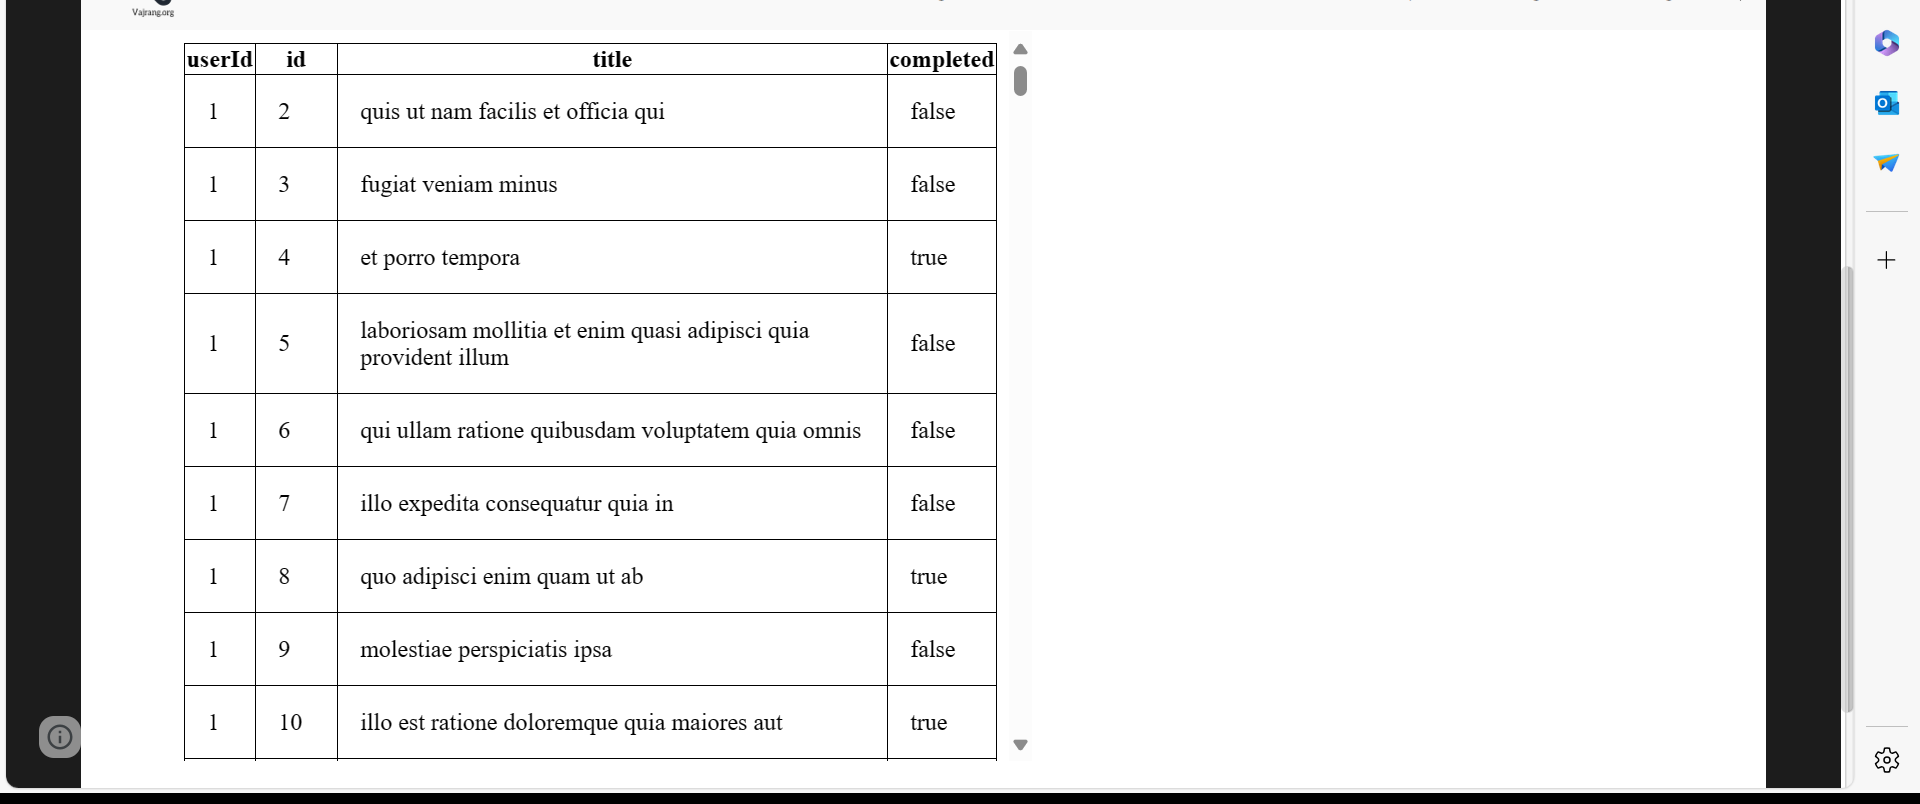
Task: Extract the data from the vajrang.org and print the results in the excel 
Workflow: Main

Step 1: get-text from the table in window 'XPERIENCE AI - Table Data Scraping' (msedge.exe)
